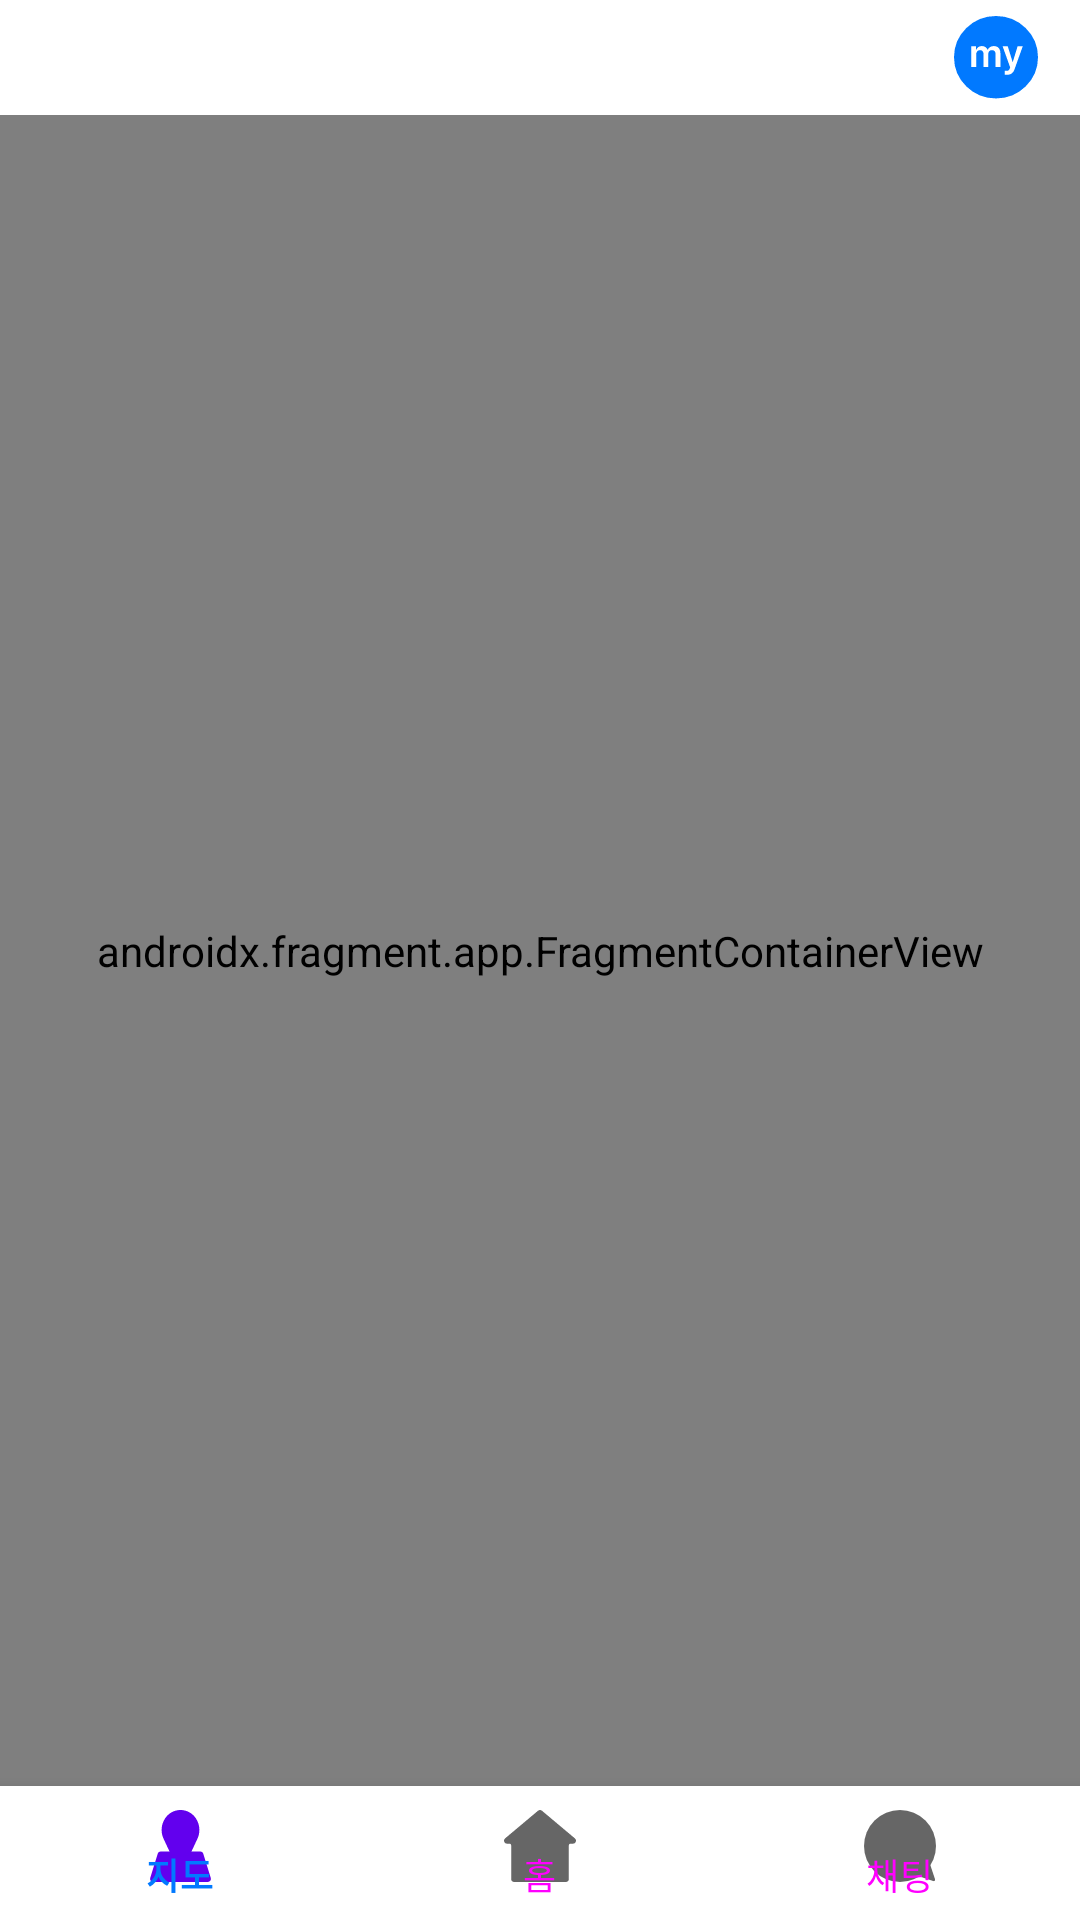

Reconstruct the res/layout file that produces this screen, plus the resources it refers to.
<!-- AndroidManifest.xml: application theme Theme.Lostandroid -->
<!-- res/layout/activity_main.xml -->
<?xml version="1.0" encoding="utf-8"?>
<layout xmlns:android="http://schemas.android.com/apk/res/android"
    xmlns:app="http://schemas.android.com/apk/res-auto"
    xmlns:tools="http://schemas.android.com/tools">

    <data>

    </data>

    <androidx.constraintlayout.widget.ConstraintLayout
        android:layout_width="match_parent"
        android:layout_height="match_parent"
        tools:context="com.example.lost_android.ui.component.main.MainActivity">

        <androidx.constraintlayout.widget.Guideline
            android:id="@+id/bottomNavTop"
            android:layout_width="match_parent"
            android:layout_height="0.5dp"
            android:orientation="horizontal"
            app:layout_constraintGuide_percent="0.93"/>

        <androidx.constraintlayout.widget.Guideline
            android:id="@+id/AppBarBottom"
            android:layout_width="match_parent"
            android:layout_height="0.5dp"
            android:orientation="horizontal"
            app:layout_constraintGuide_percent="0.06"/>

        <ImageView
            android:layout_width="wrap_content"
            android:layout_height="wrap_content"
            app:layout_constraintTop_toTopOf="parent"
            app:layout_constraintBottom_toBottomOf="@id/AppBarBottom"
            app:layout_constraintEnd_toEndOf="parent"
            android:layout_marginEnd="14dp"
            android:background="@drawable/bg_profile"/>

        <TextView
            android:id="@+id/title"
            style="@style/text22700"
            app:layout_constraintStart_toStartOf="@id/AppBarBottom"
            app:layout_constraintEnd_toEndOf="parent"
            app:layout_constraintTop_toTopOf="parent"
            app:layout_constraintBottom_toBottomOf="@id/AppBarBottom"/>

        <androidx.fragment.app.FragmentContainerView
            android:id="@+id/mainContainer"
            android:name="androidx.navigation.fragment.NavHostFragment"
            android:layout_width="match_parent"
            android:layout_height="0dp"
            app:defaultNavHost="true"
            app:layout_constraintTop_toTopOf="@id/AppBarBottom"
            app:layout_constraintBottom_toBottomOf="@id/bottomNavTop"
            app:navGraph="@navigation/bottom_nav" />

        <com.google.android.material.bottomnavigation.BottomNavigationView
            android:id="@+id/bottomNav"
            android:layout_width="match_parent"
            android:layout_height="0dp"
            app:itemRippleColor="@color/transparent"
            app:layout_constraintBottom_toBottomOf="parent"
            app:layout_constraintTop_toTopOf="@id/bottomNavTop"
            app:menu="@menu/bottom_menu"
            app:itemTextColor="@drawable/selector_bottom_nav"/>

    </androidx.constraintlayout.widget.ConstraintLayout>
</layout>
<!-- resources referenced by this layout -->
<resources>
  <color name="transparent">#00000000</color>
  <!-- drawable bg_profile (drawable) -->
  <vector xmlns:android="http://schemas.android.com/apk/res/android"
      android:width="28dp"
      android:height="28dp"
      android:viewportWidth="28"
      android:viewportHeight="28">
    <path
        android:strokeWidth="1"
        android:pathData="M27.5,13.741C27.5,21.045 21.465,26.982 14,26.982C6.535,26.982 0.5,21.045 0.5,13.741C0.5,6.437 6.535,0.5 14,0.5C21.465,0.5 27.5,6.437 27.5,13.741Z"
        android:fillColor="#0179FF"
        android:strokeColor="#0179FF"/>
    <path
        android:pathData="M5.774,10.106H7.323V11.274H7.412C7.556,10.881 7.793,10.574 8.123,10.354C8.453,10.13 8.847,10.018 9.304,10.018C9.765,10.018 10.158,10.13 10.484,10.354C10.81,10.574 11.039,10.881 11.17,11.274H11.246C11.398,10.889 11.657,10.585 12.021,10.36C12.389,10.132 12.82,10.018 13.315,10.018C13.743,10.018 14.117,10.109 14.439,10.29C14.765,10.468 15.017,10.735 15.194,11.09C15.372,11.442 15.461,11.867 15.461,12.366V17H13.849V12.62C13.849,12.21 13.739,11.901 13.519,11.693C13.303,11.482 13.019,11.376 12.668,11.376C12.279,11.376 11.972,11.497 11.748,11.738C11.523,11.979 11.411,12.299 11.411,12.696V17H9.837V12.557C9.833,12.201 9.723,11.915 9.507,11.7C9.295,11.484 9.016,11.376 8.669,11.376C8.436,11.376 8.222,11.437 8.028,11.56C7.837,11.679 7.685,11.848 7.571,12.068C7.457,12.284 7.399,12.531 7.399,12.811V17H5.774V10.106ZM17.733,19.59C17.319,19.581 17.039,19.569 16.896,19.552V18.257C17.044,18.27 17.211,18.276 17.397,18.276C17.439,18.28 17.501,18.282 17.581,18.282C17.746,18.278 17.882,18.261 17.987,18.231C18.093,18.206 18.197,18.136 18.298,18.022C18.4,17.912 18.495,17.741 18.584,17.508L18.724,17.14L16.21,10.106H17.924L19.523,15.311H19.6L21.199,10.106H22.913L20.146,17.838C19.942,18.409 19.646,18.843 19.257,19.139C18.868,19.435 18.36,19.586 17.733,19.59Z"
        android:fillColor="#ffffff"/>
  </vector>
  <!-- drawable selector_bottom_nav (drawable) -->
  <?xml version="1.0" encoding="utf-8"?>
  <selector xmlns:android="http://schemas.android.com/apk/res/android">
      <item android:state_selected="true" android:color="@color/mainColor"/>
      <item android:color="@color/gray2"/>
  </selector>
  <style name="Theme.Lostandroid" parent="Theme.MaterialComponents.DayNight.NoActionBar">
          
          <item name="colorPrimary">@color/purple_500</item>
          <item name="colorPrimaryVariant">@color/purple_700</item>
          <item name="colorOnPrimary">@color/white</item>
          
          <item name="colorSecondary">@color/teal_200</item>
          <item name="colorSecondaryVariant">@color/teal_700</item>
          <item name="colorOnSecondary">@color/black</item>
          
          <item name="android:statusBarColor" tools:targetApi="l">@color/white</item>
          <item name="android:windowLightStatusBar">true</item>
          
          <item name="bottomSheetDialogTheme">@style/AppBottomSheetDialogTheme</item>
      </style>
  <color name="mainColor">#0179FF</color>
  <color name="purple_500">#FF6200EE</color>
  <color name="purple_700">#FF3700B3</color>
  <color name="white">#FFFFFFFF</color>
  <color name="teal_200">#FF03DAC5</color>
  <color name="teal_700">#FF018786</color>
  <color name="black">#2D2F30</color>
  <style name="AppBottomSheetDialogTheme" parent="Theme.Design.Light.BottomSheetDialog">
          <item name="bottomSheetStyle">@style/AppModalStyle</item>
      </style>
  <style name="AppModalStyle" parent="Widget.Design.BottomSheet.Modal">
          <item name="android:background">@drawable/bg_category_layout</item>
      </style>
</resources>
